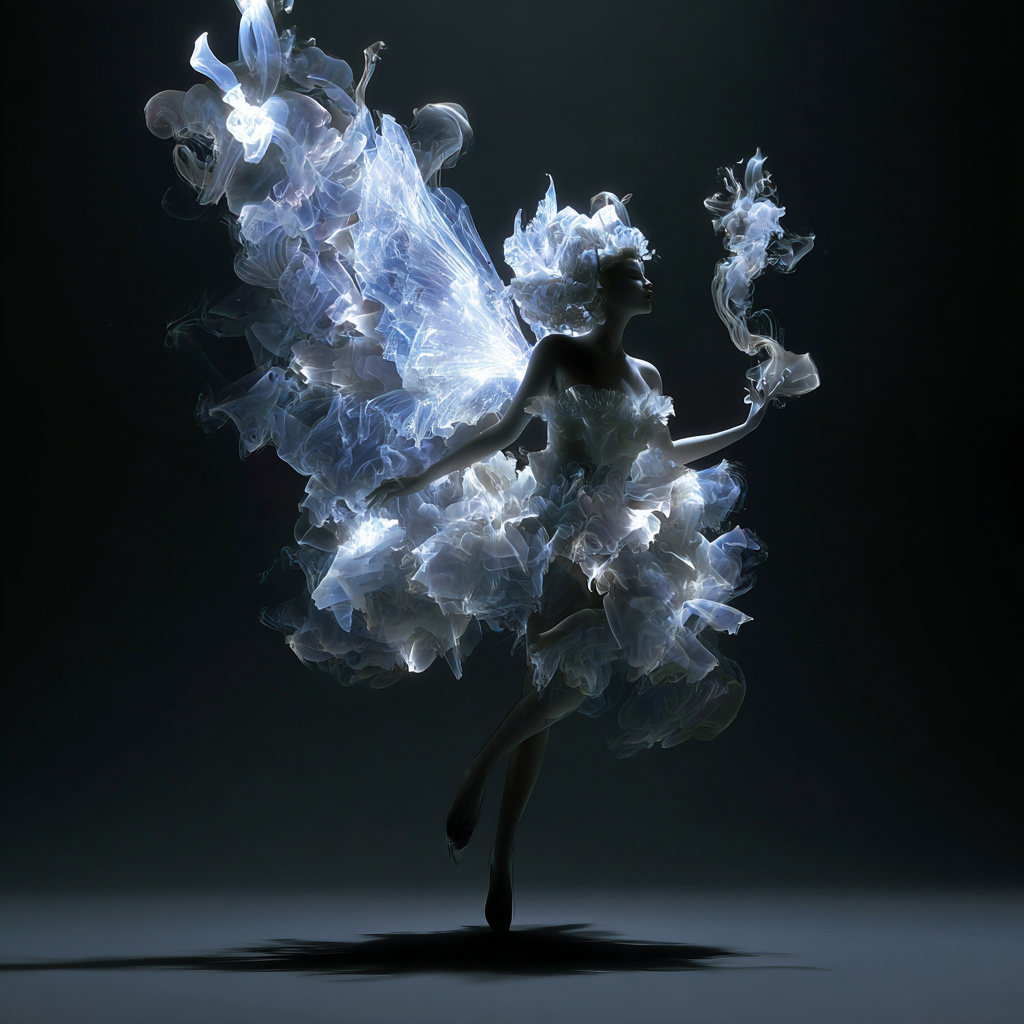
Generation parameters embedded in this image by Midjourney (PNG 'Description' text chunk):
fairy made entirely of smoke, smoke art style --profile [redacted] --v 7 Job ID: ecb38995-00fb-4859-b599-137e7bc760ad